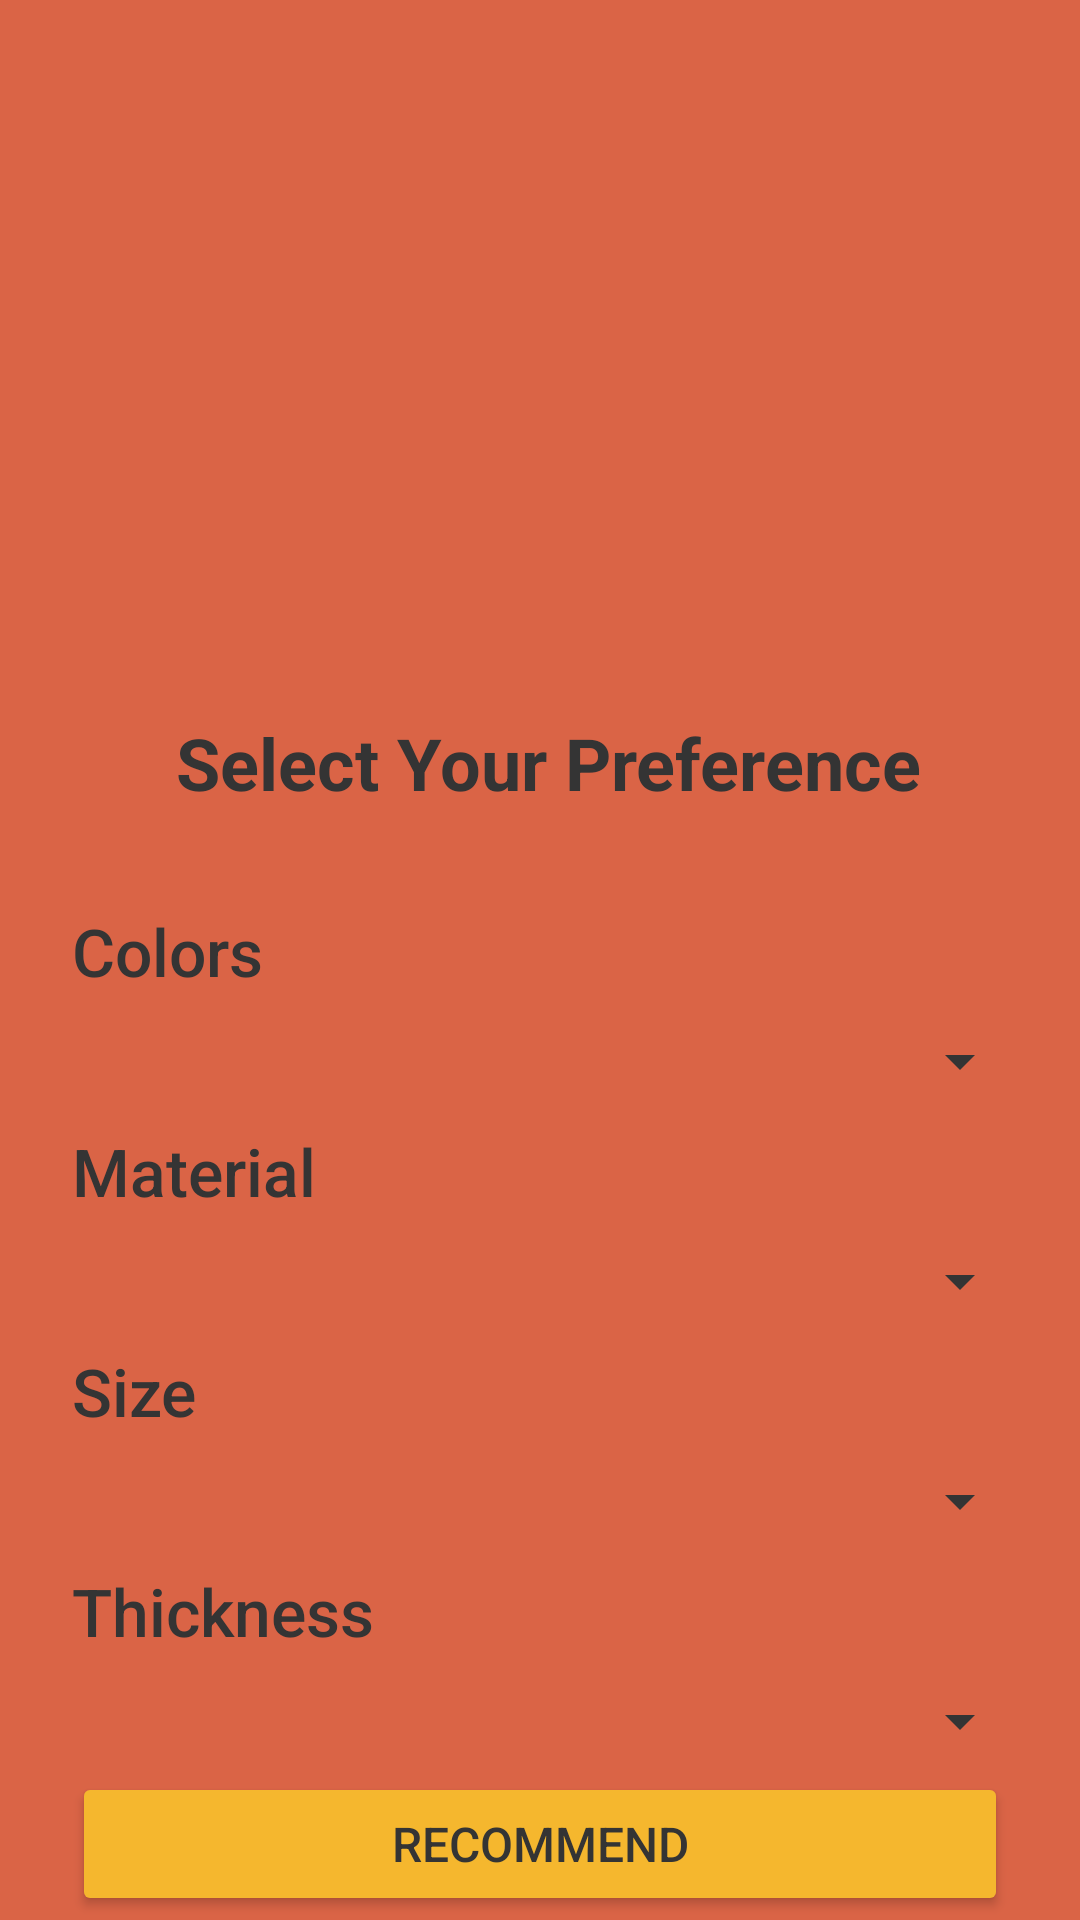

Reconstruct the res/layout file that produces this screen, plus the resources it refers to.
<!-- AndroidManifest.xml: activity theme Theme.AppCompat.NoActionBar -->
<!-- res/layout/activity_form.xml -->
<?xml version="1.0" encoding="utf-8"?>
<androidx.constraintlayout.widget.ConstraintLayout xmlns:android="http://schemas.android.com/apk/res/android"
    xmlns:app="http://schemas.android.com/apk/res-auto"
    xmlns:tools="http://schemas.android.com/tools"
    android:layout_width="match_parent"
    android:layout_height="match_parent"
    android:background="@color/theme2"
    tools:context=".FormActivity">

    <ImageView
        android:id="@+id/imageView"
        android:layout_width="200dp"
        android:layout_height="200dp"
        android:layout_marginTop="30dp"
        android:contentDescription="banner"
        android:scaleType="fitCenter"
        app:layout_constraintEnd_toEndOf="parent"
        app:layout_constraintStart_toStartOf="parent"
        app:layout_constraintTop_toTopOf="parent"
        app:srcCompat="@drawable/vacation" />

    <TextView
        android:id="@+id/textView3"
        android:layout_width="wrap_content"
        android:layout_height="wrap_content"
        android:layout_marginStart="32dp"
        android:layout_marginTop="8dp"
        android:layout_marginEnd="24dp"
        android:text="Select Your Preference"
        android:textColor="#343434"
        android:textSize="24sp"
        android:textStyle="bold"
        app:layout_constraintEnd_toEndOf="parent"
        app:layout_constraintHorizontal_bias="0.48"
        app:layout_constraintStart_toStartOf="parent"
        app:layout_constraintTop_toBottomOf="@+id/imageView" />

    <TextView
        android:id="@+id/textView"
        android:layout_width="wrap_content"
        android:layout_height="wrap_content"
        android:layout_marginStart="24dp"
        android:layout_marginTop="32dp"
        android:layout_marginEnd="24dp"
        android:fontFamily="sans-serif-medium"
        android:text="Colors"
        android:textColor="#343434"
        android:textSize="22sp"
        app:layout_constraintEnd_toEndOf="parent"
        app:layout_constraintHorizontal_bias="0.0"
        app:layout_constraintStart_toStartOf="parent"
        app:layout_constraintTop_toBottomOf="@+id/textView3" />

    <androidx.appcompat.widget.AppCompatSpinner
        android:id="@+id/simpleSpinner"
        android:layout_width="match_parent"
        android:layout_height="wrap_content"
        android:layout_marginStart="16dp"
        android:layout_marginTop="10dp"
        android:layout_marginEnd="16dp"
        android:backgroundTint="#343434"
        app:layout_constraintEnd_toEndOf="@+id/textView"
        app:layout_constraintStart_toStartOf="@+id/textView"
        app:layout_constraintTop_toBottomOf="@+id/textView" />

    <TextView
        android:id="@+id/textView2"
        android:layout_width="wrap_content"
        android:layout_height="wrap_content"
        android:layout_marginStart="24dp"
        android:layout_marginTop="10dp"
        android:layout_marginEnd="24dp"
        android:fontFamily="sans-serif-medium"
        android:text="Material"
        android:textColor="#343434"
        android:textSize="22sp"
        app:layout_constraintEnd_toEndOf="parent"
        app:layout_constraintHorizontal_bias="0.0"
        app:layout_constraintStart_toStartOf="parent"
        app:layout_constraintTop_toBottomOf="@+id/simpleSpinner" />

    <androidx.appcompat.widget.AppCompatSpinner
        android:id="@+id/simpleSpinner2"
        android:layout_width="match_parent"
        android:layout_height="wrap_content"
        android:layout_marginStart="16dp"
        android:layout_marginTop="10dp"
        android:layout_marginEnd="16dp"
        android:backgroundTint="#343434"
        app:layout_constraintEnd_toEndOf="@+id/textView"
        app:layout_constraintStart_toStartOf="@+id/textView2"
        app:layout_constraintTop_toBottomOf="@+id/textView2" />

    <TextView
        android:id="@+id/textView4"
        android:layout_width="wrap_content"
        android:layout_height="wrap_content"
        android:layout_marginStart="24dp"
        android:layout_marginTop="10dp"
        android:layout_marginEnd="24dp"
        android:fontFamily="sans-serif-medium"
        android:text="Size"
        android:textColor="#343434"
        android:textSize="22sp"
        app:layout_constraintEnd_toEndOf="parent"
        app:layout_constraintHorizontal_bias="0.0"
        app:layout_constraintStart_toStartOf="parent"
        app:layout_constraintTop_toBottomOf="@+id/simpleSpinner2" />

    <androidx.appcompat.widget.AppCompatSpinner
        android:id="@+id/simpleSpinner3"
        android:layout_width="match_parent"
        android:layout_height="wrap_content"
        android:layout_marginStart="16dp"
        android:layout_marginTop="10dp"
        android:backgroundTint="#343434"
        android:layout_marginEnd="16dp"
        app:layout_constraintEnd_toEndOf="@+id/textView"
        app:layout_constraintStart_toStartOf="@+id/textView4"
        app:layout_constraintTop_toBottomOf="@+id/textView4" />

    <TextView
        android:id="@+id/textView5"
        android:layout_width="wrap_content"
        android:layout_height="wrap_content"
        android:layout_marginStart="24dp"
        android:layout_marginTop="10dp"
        android:layout_marginEnd="24dp"
        android:fontFamily="sans-serif-medium"
        android:text="Thickness"
        android:textColor="#343434"
        android:textSize="22sp"
        app:layout_constraintEnd_toEndOf="parent"
        app:layout_constraintHorizontal_bias="0.0"
        app:layout_constraintStart_toStartOf="parent"
        app:layout_constraintTop_toBottomOf="@+id/simpleSpinner3" />

    <androidx.appcompat.widget.AppCompatSpinner
        android:id="@+id/simpleSpinner4"
        android:layout_width="match_parent"
        android:layout_height="wrap_content"
        android:layout_marginStart="16dp"
        android:layout_marginTop="10dp"
        android:layout_marginEnd="16dp"
        android:backgroundTint="#343434"
        app:layout_constraintEnd_toEndOf="@+id/textView"
        app:layout_constraintStart_toStartOf="@+id/textView3"
        app:layout_constraintTop_toBottomOf="@+id/textView5" />

    <Button
        android:id="@+id/button"
        android:layout_width="match_parent"
        android:layout_marginStart="24dp"
        android:layout_marginEnd="24dp"
        android:layout_height="wrap_content"
        android:layout_marginTop="5dp"
        android:backgroundTint="@color/theme1"
        android:text="Recommend"
        android:textSize="16sp"
        android:textColor="#343434"
        app:layout_constraintEnd_toEndOf="parent"
        app:layout_constraintStart_toStartOf="parent"
        app:layout_constraintTop_toBottomOf="@+id/simpleSpinner4" />

</androidx.constraintlayout.widget.ConstraintLayout>
<!-- resources referenced by this layout -->
<resources>
  <color name="theme1">#F5B72E</color>
  <color name="theme2">#DA6446</color>
  <!-- drawable vacation: png bitmap (drawable, 30515 bytes) -->
</resources>
